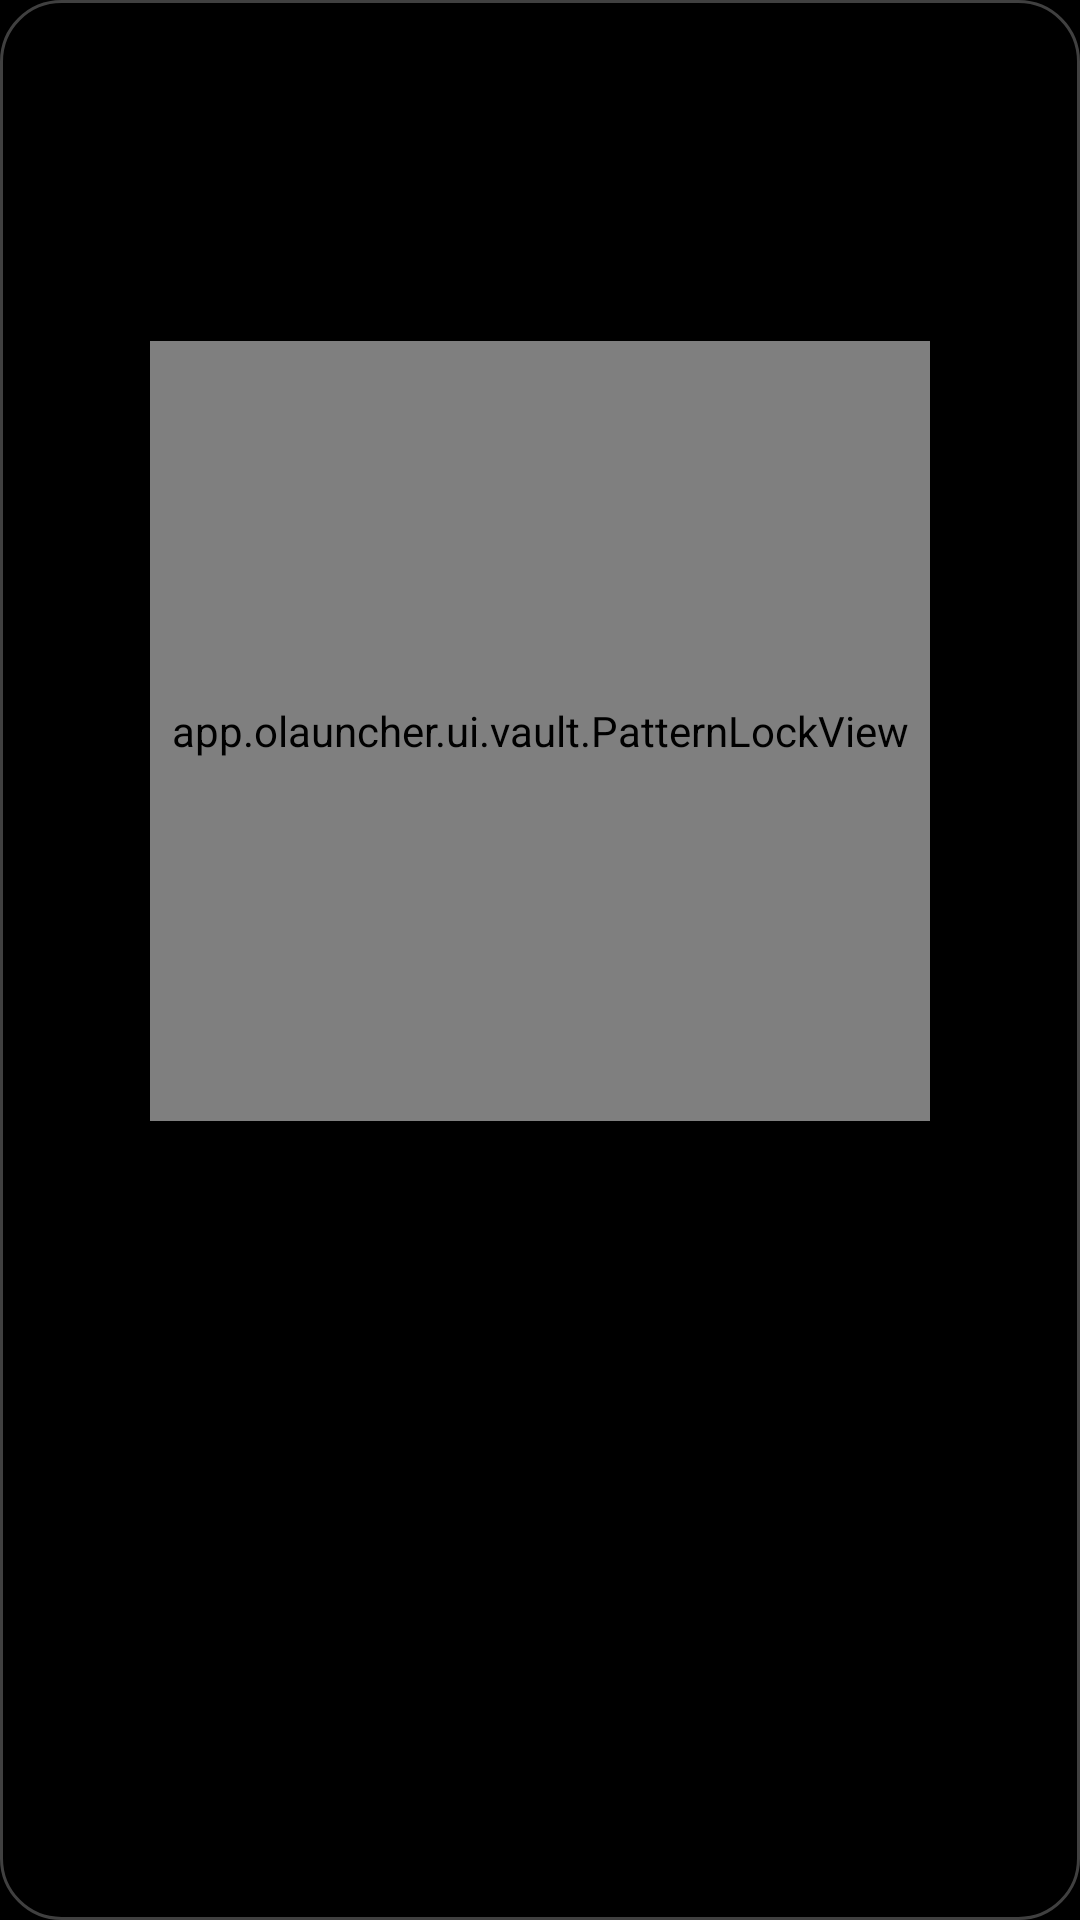

Reconstruct the res/layout file that produces this screen, plus the resources it refers to.
<!-- AndroidManifest.xml: application theme AppTheme -->
<!-- res/layout/dialog_set_pattern.xml -->
<?xml version="1.0" encoding="utf-8"?>
<LinearLayout xmlns:android="http://schemas.android.com/apk/res/android"
    android:layout_width="match_parent"
    android:layout_height="wrap_content"
    android:background="@drawable/dialog_amoled_background"
    android:orientation="vertical"
    android:gravity="center_horizontal"
    android:padding="24dp">

    <TextView
        android:layout_width="match_parent"
        android:layout_height="wrap_content"
        android:fontFamily="sans-serif-medium"
        android:textSize="20sp"
        android:textColor="?attr/primaryColor"
        android:text="Set Master Pattern" />

    <TextView
        android:id="@+id/tvPatternInstruction"
        android:layout_width="match_parent"
        android:layout_height="wrap_content"
        android:layout_marginTop="6dp"
        android:textSize="16sp"
        android:textColor="?attr/primaryColorTrans70"
        android:text="Connect at least 4 dots to draw your master pattern." />

    <app.olauncher.ui.vault.PatternLockView
        android:id="@+id/setPatternLockView"
        android:layout_width="260dp"
        android:layout_height="260dp"
        android:layout_marginTop="16dp" />

    <LinearLayout
        android:layout_width="match_parent"
        android:layout_height="wrap_content"
        android:layout_marginTop="20dp"
        android:gravity="end"
        android:orientation="horizontal">

        <Button
            android:id="@+id/btnResetPattern"
            style="@style/Widget.MaterialComponents.Button.TextButton"
            android:layout_width="wrap_content"
            android:layout_height="wrap_content"
            android:textSize="16sp"
            android:text="Reset"
            android:textColor="?attr/primaryColorTrans70" />

        <Button
            android:id="@+id/btnCancelPattern"
            style="@style/Widget.MaterialComponents.Button.TextButton"
            android:layout_width="wrap_content"
            android:layout_height="wrap_content"
            android:textSize="16sp"
            android:text="Cancel"
            android:textColor="?attr/primaryColorTrans70" />
    </LinearLayout>

</LinearLayout>
<!-- resources referenced by this layout -->
<resources>
  <!-- drawable dialog_amoled_background (drawable) -->
  <?xml version="1.0" encoding="utf-8"?>
  <shape xmlns:android="http://schemas.android.com/apk/res/android"
      android:shape="rectangle">
      <solid android:color="#000000" />
      <corners android:radius="20dp" />
      <stroke
          android:width="1dp"
          android:color="#40FFFFFF" />
  </shape>
  <style name="AppTheme" parent="Theme.AppCompat.Light.NoActionBar">
  
          <item name="android:forceDarkAllowed" tools:targetApi="q">false</item>
  
          <item name="android:windowLayoutInDisplayCutoutMode" tools:targetApi="o_mr1">shortEdges
          </item>
          <item name="android:windowTranslucentStatus">true</item>
          <item name="android:windowTranslucentNavigation">true</item>
          <item name="android:colorEdgeEffect">@android:color/transparent</item>
  
          <item name="android:fitsSystemWindows">false</item>
          <item name="android:windowShowWallpaper">false</item>
          <item name="android:windowBackground">@color/black</item>
          <item name="android:colorBackground">@color/black</item>
          <item name="android:windowFullscreen">false</item>
          <item name="android:windowLightStatusBar">false</item>
          <item name="android:windowLightNavigationBar" tools:targetApi="o_mr1">false</item>
          <item name="android:windowContentOverlay">@null</item>
          <item name="android:windowAnimationStyle">@style/WindowAnimationTransition</item>
          <item name="android:colorBackgroundCacheHint">@null</item>
  
          <item name="android:statusBarColor">@color/black</item>
          <item name="android:navigationBarColor">@color/black</item>
          
          <item name="android:enforceNavigationBarContrast" tools:targetApi="q">false</item>
          
          
  
          <item name="colorPrimary">@color/black</item>
          <item name="colorPrimaryDark">@android:color/darker_gray</item>
          <item name="colorAccent">@color/black</item>
  
          <item name="primaryColor">@color/black</item>
          <item name="primaryInverseColor">@color/blackInverse</item>
          <item name="primaryTextShadowColor">@color/blackInverseTrans50</item>
          <item name="primaryColorTrans50">@color/blackTrans50</item>
          <item name="primaryColorTrans70">@color/blackTrans70</item>
          <item name="primaryColorTrans80">@color/blackTrans80</item>
          <item name="primaryColorInverseTrans50">@color/blackInverseTrans50</item>
          <item name="primaryColorInverseTrans80">@color/blackInverseTrans80</item>
          <item name="primaryColorInverseTrans90">@color/blackInverseTrans90</item>
          <item name="primaryShadeColor">@color/blackInverseTrans10</item>
          <item name="primaryShadeDarkColor">@color/blackInverseTrans25</item>
          <item name="dialogShadeColor">@color/blackInverseTrans50</item>
  
          <item name="mainFontFamily">sans-serif-light</item>
  
      </style>
  <color name="black">#000000</color>
  <style name="WindowAnimationTransition">
          <item name="android:windowEnterAnimation">@android:anim/fade_in</item>
          <item name="android:windowExitAnimation">@android:anim/fade_out</item>
      </style>
  <color name="blackInverse">#FFFFFF</color>
  <color name="blackInverseTrans50">#80FFFFFF</color>
  <color name="blackTrans50">#80000000</color>
  <color name="blackTrans70">#B3000000</color>
  <color name="blackTrans80">#CC000000</color>
  <color name="blackInverseTrans80">#CCFFFFFF</color>
  <color name="blackInverseTrans90">#E6FFFFFF</color>
  <color name="blackInverseTrans10">#1AFFFFFF</color>
  <color name="blackInverseTrans25">#40FFFFFF</color>
</resources>
